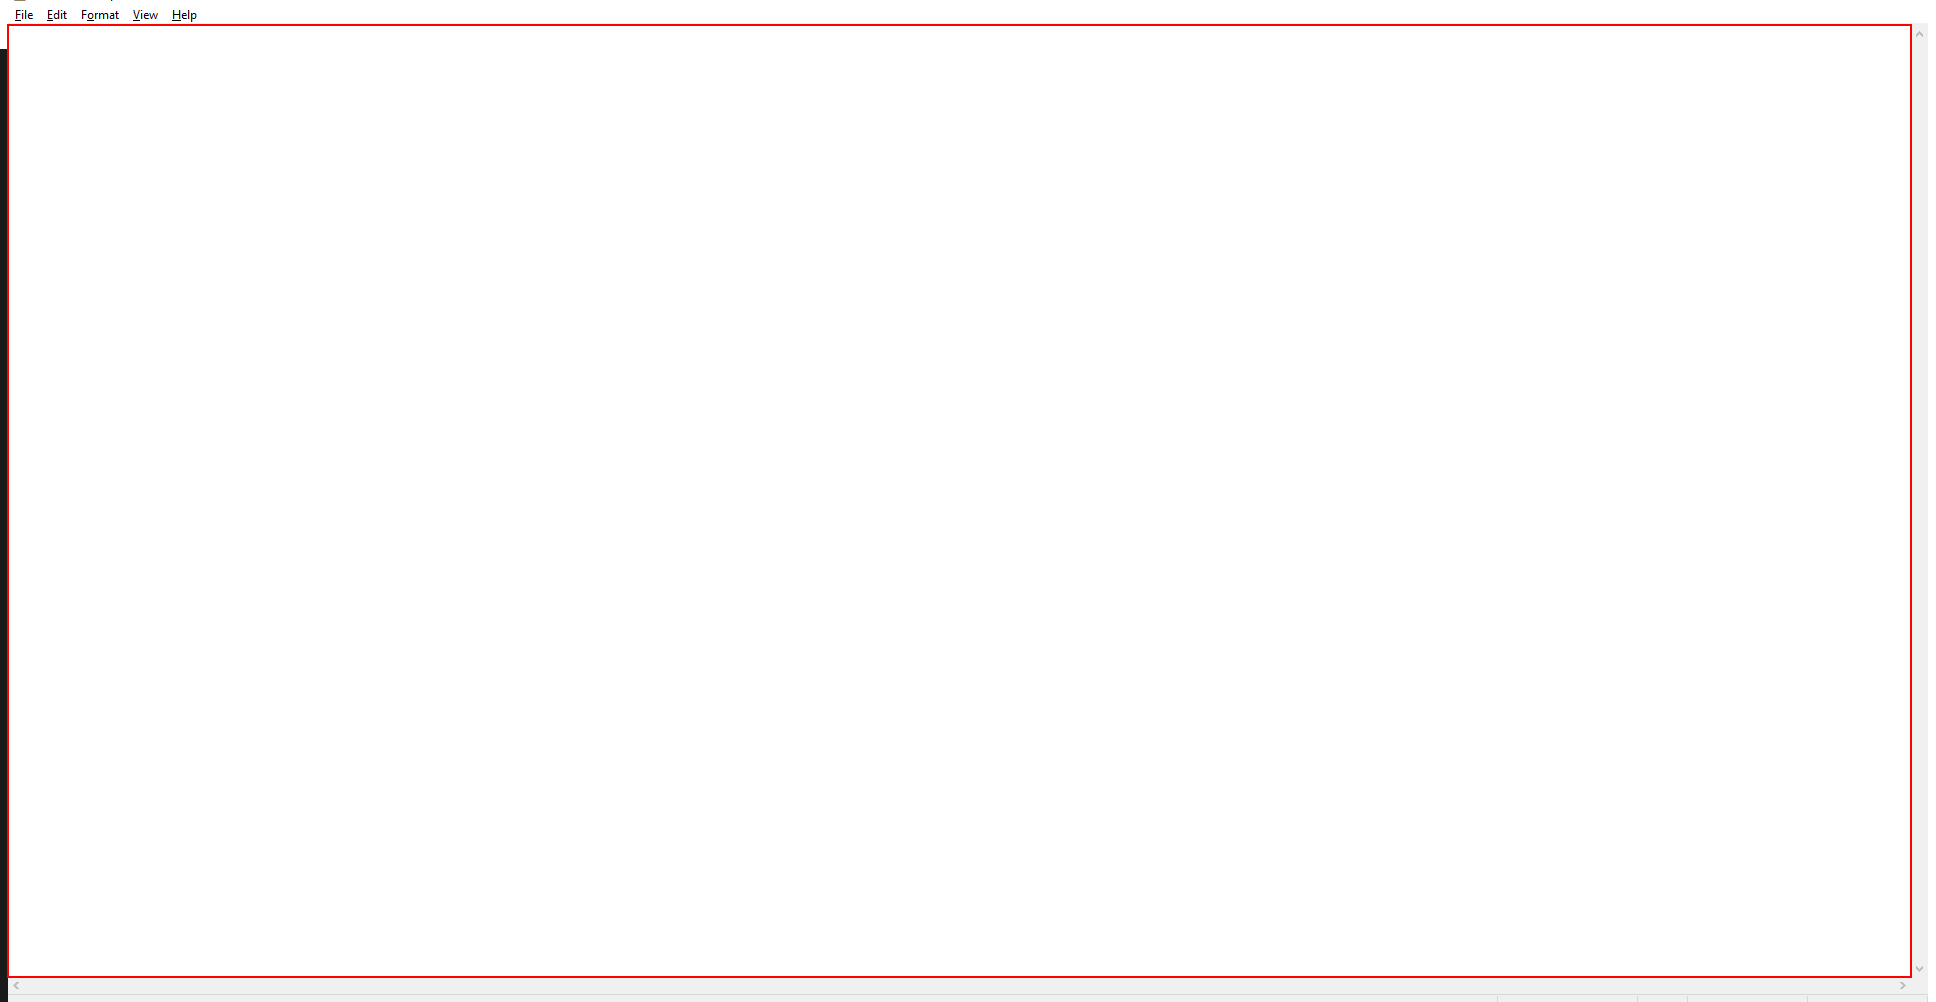
Workflow: delay(page 77)

Step 1: type "Automation is future." into the editable text 'Text Editor' in window 'Untitled - Notepad' (notepad.exe)
